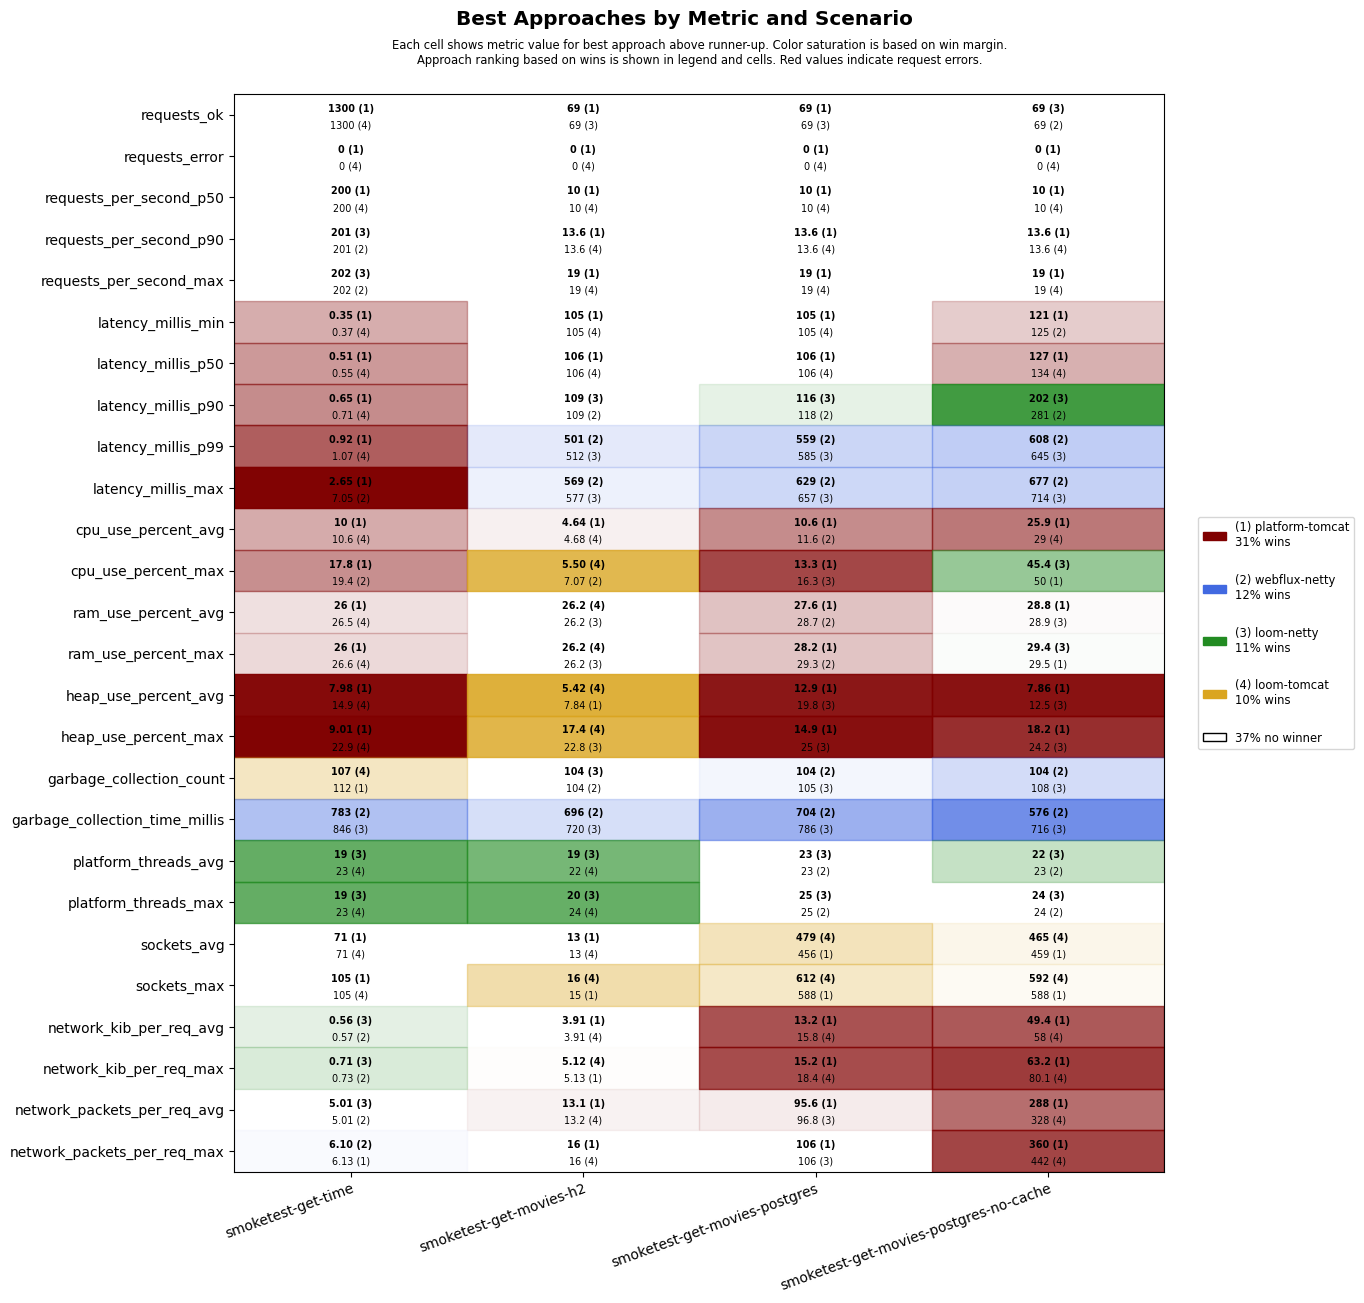

Source data for this figure (header and first rows):
scenario, approach, requests_ok, requests_error, requests_per_second_p50, requests_per_second_p90, requests_per_second_max, latency_millis_min, latency_millis_p50, latency_millis_p90, latency_millis_p99, latency_millis_max, cpu_use_percent_avg, cpu_use_percent_max, ram_use_percent_avg, ram_use_percent_max, heap_use_percent_avg, heap_use_percent_max, garbage_collection_count, garbage_collection_time_millis, platform_threads_avg, platform_threads_max, sockets_avg, sockets_max
smoketest-get-time, platform-tomcat, 1300, 0, 200, 200, 201, 0.35, 0.51, 0.65, 0.92, 2.65, 10.0, 17.8, 26.0, 26, 7.98, 9.01, 112, 1144, 83, 83, 71, 105
smoketest-get-time, loom-tomcat, 1300, 0, 200, 200, 201, 0.37, 0.55, 0.71, 1.07, 29.7, 10.6, 19.8, 26.5, 26.6, 14.9, 22.9, 107, 900, 23, 23, 71, 105
smoketest-get-time, loom-netty, 1300, 0, 200, 201, 202, 0.52, 0.76, 1.01, 2.12, 32.5, 16.5, 29.2, 26.6, 26.7, 15.7, 23.5, 120, 846, 19, 19, 71, 105
smoketest-get-time, webflux-netty, 1300, 0, 200, 201, 202, 0.48, 0.70, 0.94, 1.42, 7.05, 14.2, 19.4, 26.5, 26.7, 23.0, 24.8, 117, 783, 23, 23, 71, 105
smoketest-get-movies-h2, platform-tomcat, 69, 0, 10, 13.6, 19, 105, 106, 379, 988, 1054, 4.64, 7.77, 26.8, 26.8, 7.84, 24.0, 135, 1065, 33, 36, 13, 15
smoketest-get-movies-h2, loom-tomcat, 68, 0, 10, 13.6, 19, 105, 106, 490, 1092, 1161, 4.68, 5.50, 26.2, 26.2, 5.42, 17.4, 142, 1465, 22, 24, 13, 16
smoketest-get-movies-h2, loom-netty, 69, 0, 10, 11.5, 15, 105, 106, 109, 512, 577, 5.96, 9.52, 26.2, 26.2, 21.2, 22.8, 104, 720, 19, 20, 11, 15
smoketest-get-movies-h2, webflux-netty, 69, 0, 10, 11.5, 15, 105, 107, 109, 501, 569, 4.86, 7.07, 26.2, 26.3, 21.2, 22.9, 104, 696, 22, 24, 11, 15
smoketest-get-movies-postgres, platform-tomcat, 69, 0, 10, 13.6, 19, 105, 106, 378, 989, 1054, 10.6, 13.3, 27.6, 28.2, 12.9, 14.9, 111, 1059, 34, 37, 456, 588
smoketest-get-movies-postgres, loom-tomcat, 68, 0, 10, 13.6, 19, 105, 106, 439, 1043, 1112, 12.6, 20.4, 29.2, 29.9, 24.2, 28.2, 135, 1062, 26, 29, 479, 612
smoketest-get-movies-postgres, loom-netty, 69, 0, 10, 11.8, 16, 105, 107, 116, 585, 657, 11.9, 16.3, 28.8, 29.6, 19.8, 25.0, 105, 786, 23, 25, 451, 582
smoketest-get-movies-postgres, webflux-netty, 69, 0, 10, 11.8, 16, 105, 107, 118, 559, 629, 11.6, 16.6, 28.7, 29.3, 22.8, 25.6, 104, 704, 23, 25, 449, 582
smoketest-get-movies-postgres-no-cache, platform-tomcat, 68, 0, 10, 13.6, 19, 121, 127, 486, 1089, 1156, 25.9, 50, 28.8, 29.5, 7.86, 18.2, 130, 1069, 33, 36, 459, 588
smoketest-get-movies-postgres-no-cache, loom-tomcat, 67, 0, 10, 13.6, 19, 126, 134, 543, 1139, 1193, 29.0, 51.4, 29.5, 30.4, 22.2, 29.6, 120, 1056, 26, 28, 465, 592
smoketest-get-movies-postgres-no-cache, loom-netty, 69, 0, 10, 11.8, 16, 127, 139, 202, 645, 714, 29.5, 45.4, 28.9, 29.4, 12.5, 24.2, 108, 716, 22, 24, 446, 576
smoketest-get-movies-postgres-no-cache, webflux-netty, 69, 0, 10, 11.8, 16, 125, 138, 281, 608, 677, 32.1, 52.9, 29.0, 29.8, 23.2, 26.6, 104, 576, 23, 24, 441, 570
